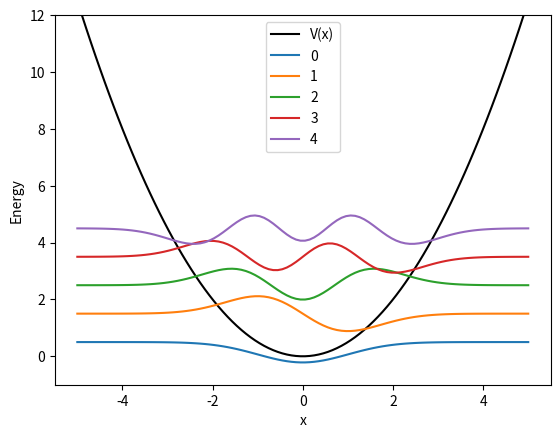

The matplotlib source for this figure:
# ---
# jupyter:
#   jupytext:
#     formats: ipynb,py:percent
#     text_representation:
#       extension: .py
#       format_name: percent
#       format_version: '1.3'
#       jupytext_version: 1.19.6
#   kernelspec:
#     display_name: Python (Pixi)
#     language: python
#     name: pixi-kernel-python3
# ---

# %% [markdown]
# # Numerical solution to the 1-dimensional Time Independent Schroedinger Equation
# Based on the paper "Matrix Numerov method for solving Schroedinger's equation" by Mohandas Pillai, Joshua Goglio, and Thad G. Walker, _American Journal of Physics_ **80** (11), 1017 (2012).  [doi:10.1119/1.4748813](http://dx.doi.org/10.1119/1.4748813)
#

# %%
# import some needed libraries
import numpy as np
import matplotlib.pyplot as plt
import scipy.optimize as opt
# %matplotlib inline

# %%
autoscale = False # set this equal to true to use Pillai's recommended step sizes

# %%
# values of constants
# harmonic oscillator
hbar = 1.0
mass = 1.0 # changing the mass will also change the energy scale
omega = 1.0
# sin**2
L = np.pi/8.0
V0 = 10.0

# %%
# bounds (These are overwritten if autoscale=True)
xmin = -5.0 # lower bound of position
xmax = 5.0 # upper bound of position
n = 100 # number of steps (may be overwritten if autoscale == True)
dx = (xmax-xmin)/(n-1)


# %% editable=true deletable=true slideshow={"slide_type": ""}
# the function V is the potential energy function
def V(x):
    # make sure there is no division by zero
    # this also needs to be a "vectorizable" function
    # uncomment one of the examples below, or write your own.
    return 0.5*mass*omega**2*x*x # harmonic oscillator
    #return np.array([np.piecewise(x,[x<=-4,x>-4 and x<4,x>=4],[V0,V0*np.sin(x*L)**2,V0]) for x in x]) # sin**2 well
    #return V0*np.array([np.piecewise(x,[np.abs(x)>=3,np.abs(x)<3],[V0,0]) for x in x]) # finite square well
    #return V0/5*np.abs(x) # triangle well
    


# %%
if (autoscale): 
    #Emax is the maximum energy for which to check for eigenvalues
    Emax = 20.0
    #The next lines make some reasonable choices for the position grid size and spacing
    xt = opt.brentq(lambda x: V(x)-Emax ,0,5*Emax) #classical turning point
    dx = 1.0/np.sqrt(2*Emax) #step size
    # bounds and number of steps
    n = np.int(0.5+2*(xt/dx + 4.0*np.pi)) #number of steps
    xmin = -dx*(n+1)/2 
    xmax = dx*(n+1)/2

# %%
xmin, xmax, n #show the limits and number of steps

# %%
#define the x coordinates
x = np.linspace(xmin,xmax,n)

# %%
#define the numerov matrices
B = np.array((np.eye(n,k=-1)+10.0*np.eye(n,k=0)+np.eye(n,k=1))/12.0)
A = np.array((np.eye(n,k=-1)-2.0*np.eye(n,k=0)+np.eye(n,k=1))/(dx**2))

# %% editable=true deletable=true slideshow={"slide_type": ""}
#calculate kinetic energy operator using Numerov's approximation
KE = -0.5*hbar**2/mass*np.linalg.inv(B)@A

# %%
#calculate hamiltonian operator approximation
H = KE + np.diag(V(x))

# %%
#Calculate eigenvalues and eigenvectors of H
energies, wavefunctions = np.linalg.eigh(H) # "wavefunctions" is a matrix with one eigenvector in each column.

# %%
energies[0:5] #display the lowest five energies

# %%
number = [0,1,2,3,4] #which wavefunctions to plot, starting counting from zero
zoom = -3.0 # zoom factor for wavefunctions to make them more visible
plt.plot(x,V(x),'-k',label="V(x)") # plot the potential
for num in number:
    plt.plot(x,zoom*wavefunctions[:,num]+energies[num],label=num) #plot the num-th wavefunction
plt.legend();
plt.xlabel("x");
plt.ylabel("Energy");
plt.ylim(-1,12); # set limits of vertical axis for plot

# %% editable=true deletable=true slideshow={"slide_type": ""}

# %%
